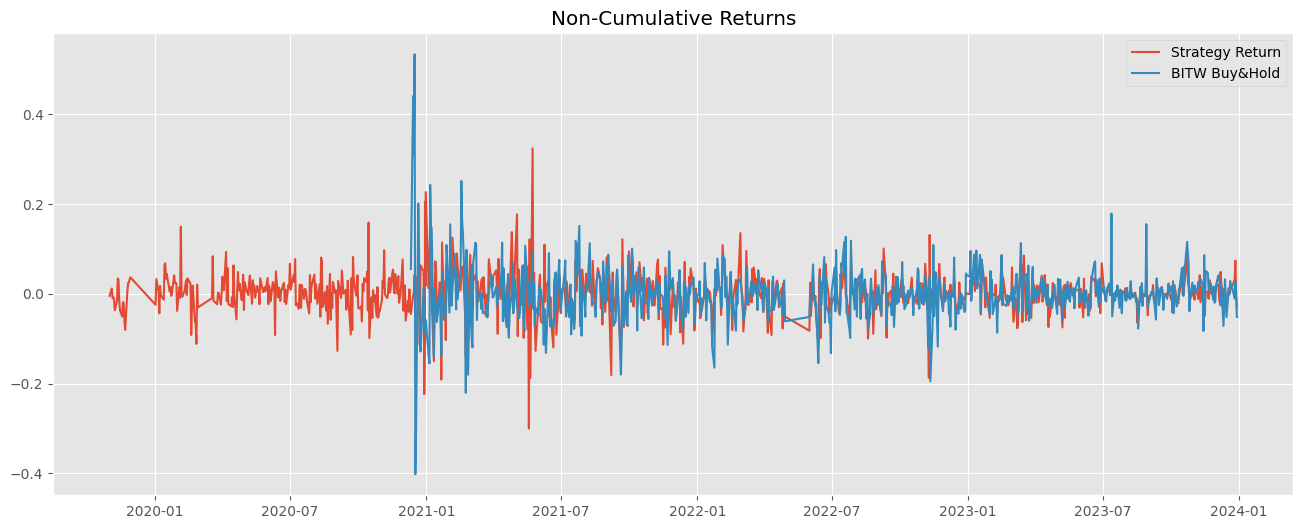

Data behind this chart, as committed beside it:
date, Strategy Return, BITW Buy&Hold
2020-12-11, -0.0447, 0.05557
2020-12-14, -0.00366, 0.4409
2020-12-15, 0.003877, 0.3096
2020-12-16, 0.04222, 0.5339
2020-12-17, -0.005887, -0.4019
2020-12-18, 0.03764, -0.2975
2020-12-21, -0.0441, 0.2014
2020-12-22, 0.01606, 0.09393
2020-12-23, -0.1128, -0.1116
2020-12-24, 0.06378, -0.1284
2020-12-28, 0.0506, 0.01347
2020-12-28, 0.04417, 0.01347
2020-12-29, -0.02985, -0.08442
2020-12-29, -0.2234, -0.08442
2020-12-30, -0.01405, -0.06062
2020-12-30, 0.2055, -0.06062
2020-12-31, 0.01835, -0.05806
2020-12-31, 0.2269, -0.05806
2021-01-04, 0.0122, -0.1381
2021-01-05, 0.0651, -0.1549
2021-01-06, 0.1557, 0.2428
2021-01-07, 0.01448, 0.1508
2021-01-08, -0.01299, 0.1464
2021-01-11, -0.1498, -0.14
2021-01-12, -0.01838, 0.01183
2021-01-13, 0.0725, -0.04052
2021-01-14, 0.05464, -0.01777
2021-01-15, -0.06, -0.06272
2021-01-19, 0.02616, 0.004967
2021-01-20, -0.007914, -0.04389
2021-01-21, -0.191, -0.1356
2021-01-22, 0.1145, 0.04634
2021-01-25, -0.0408, -0.05827
2021-01-26, 0.0279, -0.04082
2021-01-27, -0.1027, -0.04648
2021-01-28, 0.0634, 0.1091
2021-01-29, 0.01326, 0.07355
2021-02-01, 0.02353, -0.04177
2021-02-02, 0.05614, 0.1551
2021-02-03, 0.04704, 0.06291
2021-02-04, 0.01752, -0.02626
2021-02-05, 0.1252, 0.01167
2021-02-08, 0.03936, 0.08946
2021-02-09, 0.06689, 0.03898
2021-02-10, 0.01657, -0.0346
2021-02-11, 0.09021, 0.05467
2021-02-12, 0.06064, -0.0118
2021-02-16, 0.008019, 0.05294
2021-02-17, 0.05185, 0.2515
2021-02-18, 0.05808, 0.1639
2021-02-19, 0.06132, 0.1386
2021-02-22, -0.04282, -0.0007356
2021-02-23, -0.1426, -0.2206
2021-02-24, 0.07806, 0.09814
2021-02-25, -0.08577, -0.0236
2021-02-26, -0.01847, -0.1799
2021-03-01, 0.08715, 0.0584
2021-03-02, 0.002112, -0.05403
2021-03-03, 0.06431, -0.1017
2021-03-04, -0.03608, -0.1192
... 690 more rows
